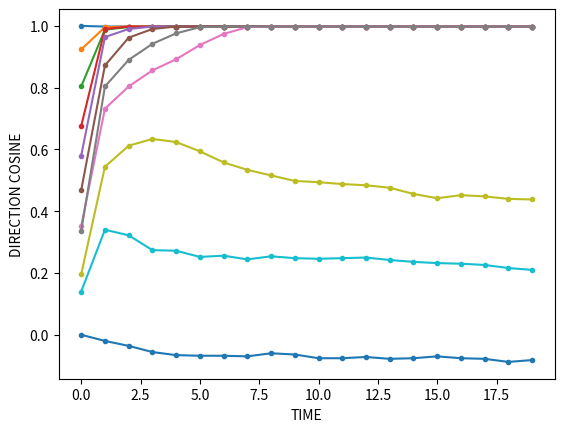

Source code (Python):
import numpy as np
import copy
import matplotlib.pyplot as plt

def sgn(u):
    for i in range(len(u)):
        if u[i] > 0:
            u[i] = 1
        else:
            u[i] = -1
    return u

def generate_memories(m, n):
    memories = np.random.choice([-1,1], size=(m,n), p=[0.5,0.5])
    return memories

def set_weights(memories, n, mu=0.08):
    weights = np.zeros((n, n))
    for i in range(n):
        for j in range(i):
            w = np.dot(memories[:,i:i+1].T, memories[:, j:j+1])
            w = mu * w / n
            weights[i][j] = w
            weights[j][i] = w
    return weights

def set_initial_state(memory, alpha):
    state = copy.deepcopy(memory)
    for i in range(alpha):
        state[i] = memory[alpha-(i+1)]
    return state

def update_state(weights, state):
    next_state = np.dot(weights, state)
    next_state = sgn(next_state)
    return next_state

def calc_direction_cosine(pattern, state, n):
    dc = np.dot(pattern, state)
    dc /= n
    return dc

def main(m=80, n=1000, N=19):
    memories = generate_memories(m, n)
    weights = set_weights(memories, n)
    alphas = [0, 100, 200, 300, 400, 500, 600, 700, 800, 900, 1000]
    for alpha in alphas:
        state = set_initial_state(memories[0], alpha)
        dc = calc_direction_cosine(memories[0], state, n)
        dcs = []
        dcs.append(dc)
        for _ in range(N):
            state = update_state(weights, state)
            dc = calc_direction_cosine(memories[0], state, n)
            dcs.append(dc)
        plt.plot(range(N+1), dcs, marker=".", label=alpha)
    plt.xlabel("TIME")
    plt.ylabel("DIRECTION COSINE")
    plt.savefig("cosine_m200.png")
    #plt.legend(title="alpha")
    #plt.show()

if __name__ == "__main__":
    main()